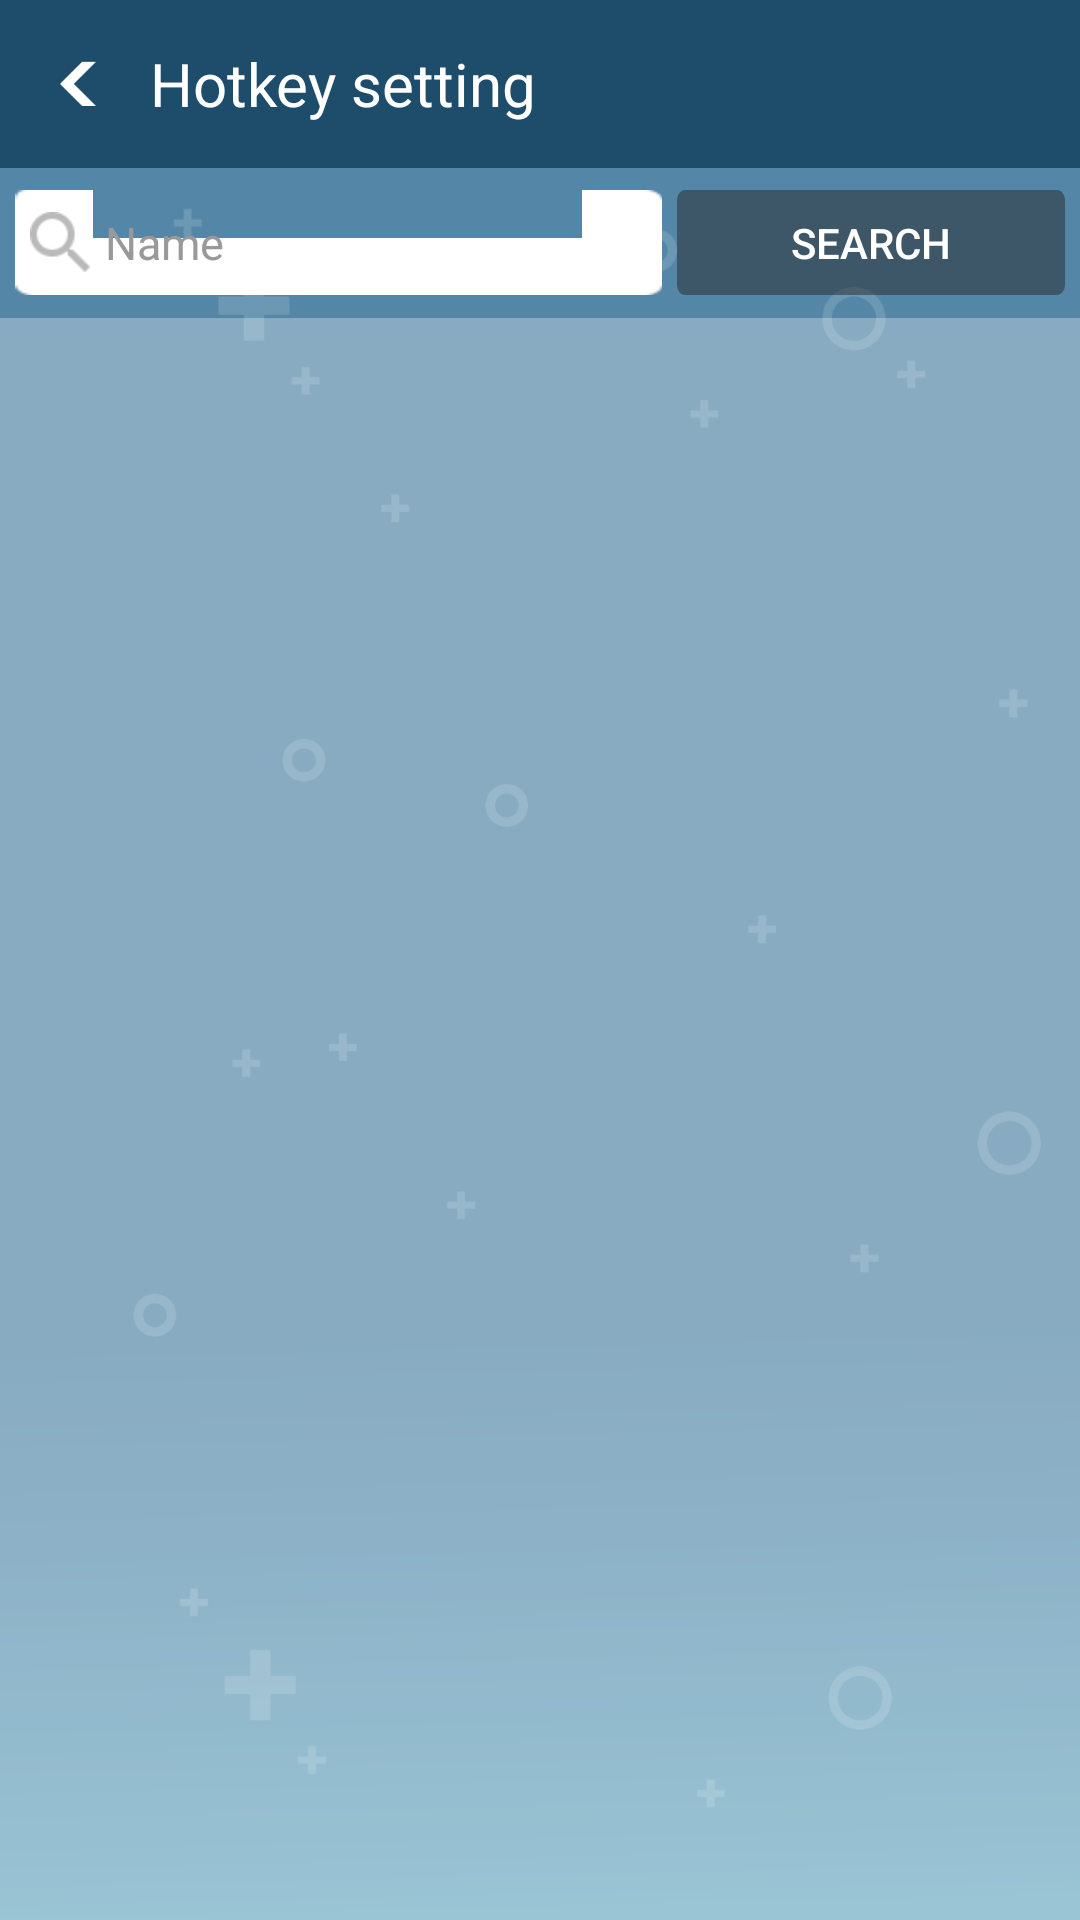

Layout XML and referenced resources for this Android screen:
<!-- AndroidManifest.xml: application theme AppTheme -->
<!-- res/layout/activity_contacts.xml -->
<RelativeLayout xmlns:android="http://schemas.android.com/apk/res/android"
    xmlns:tools="http://schemas.android.com/tools"
    android:layout_width="match_parent"
    android:layout_height="match_parent"
    android:background="@drawable/bg"
    tools:context=".activity.main.hotkey.HotKeyContactsActivity">

    <LinearLayout
        android:id="@+id/activity_contacts_ll_top"
        android:layout_width="match_parent"
        android:layout_height="?attr/actionBarSize"
        android:background="@drawable/com_top_bar"
        android:gravity="center_vertical"
        android:orientation="horizontal">

        <LinearLayout
            android:id="@+id/activity_contacts_ll_back"
            android:layout_width="wrap_content"
            android:layout_height="?attr/actionBarSize">

            <ImageView
                android:layout_width="wrap_content"
                android:layout_height="wrap_content"
                android:layout_gravity="center"
                android:layout_marginLeft="20dp"
                android:src="@drawable/bt_back" />
        </LinearLayout>

        <TextView
            android:layout_width="wrap_content"
            android:layout_height="wrap_content"
            android:text="@string/hotkey_title"
            android:textColor="@color/fontwhite"
            android:textSize="20dp" />
    </LinearLayout>

    <LinearLayout
        android:id="@+id/activity_contacts_ll_search"
        android:layout_width="match_parent"
        android:layout_height="50dp"
        android:layout_below="@+id/activity_contacts_ll_top"
        android:background="@color/colorTransparent"
        android:focusable="true"
        android:focusableInTouchMode="true"
        android:gravity="center_vertical"
        android:orientation="horizontal">

        <EditText
            android:id="@+id/activity_contacts_et_search"
            android:layout_width="match_parent"
            android:layout_height="35dp"
            android:layout_marginLeft="5dp"
            android:layout_weight="0.6"
            android:background="@drawable/bg_edittext"
            android:drawableLeft="@drawable/search_icon"
            android:drawablePadding="5dp"
            android:hint="@string/name"
            android:imeOptions="actionSearch"
            android:inputType="textCapSentences|textAutoCorrect"
            android:maxLength="10"
            android:maxLines="1"
            android:textColor="#000000"
            android:textColorHint="#999999"
            android:textSize="15dp" />

        <Button
            android:id="@+id/activity_contacts_btn_search"
            android:layout_width="match_parent"
            android:layout_height="35dp"
            android:layout_marginLeft="5dp"
            android:layout_marginRight="5dp"
            android:layout_weight="0.95"
            android:background="@drawable/bt_normal"
            android:maxLines="1"
            android:text="@string/search"
            android:textColor="@color/colorWhite"
            android:textSize="14dp" />
    </LinearLayout>


    <ListView
        android:id="@+id/activity_contacts_lv_list"
        android:layout_width="match_parent"
        android:layout_height="match_parent"
        android:background="@color/white"
        android:layout_below="@+id/activity_contacts_ll_search"
        android:dividerHeight="1dp" />

    <ProgressBar
        android:id="@+id/activity_contacts_pb_progress"
        style="?android:attr/progressBarStyle"
        android:layout_width="wrap_content"
        android:layout_height="wrap_content"
        android:layout_centerInParent="true" />
</RelativeLayout>
<!-- resources referenced by this layout -->
<resources>
  <color name="colorTransparent">#00000000</color>
  <color name="colorWhite">#FFFFFF</color>
  <color name="fontwhite">#ffffff</color>
  <color name="white">#4Dffffff</color>
  <!-- drawable bg: png bitmap (drawable-xxxhdpi, 44828 bytes) -->
  <!-- drawable bt_back: png bitmap (drawable-xxxhdpi, 3347 bytes) -->
  <!-- drawable bt_normal: png bitmap (drawable-xxxhdpi, 3703 bytes) -->
  <!-- drawable com_top_bar: png bitmap (drawable-xxxhdpi, 4266 bytes) -->
  <!-- drawable search_icon (drawable) -->
  <?xml version="1.0" encoding="utf-8"?>
  <layer-list xmlns:android="http://schemas.android.com/apk/res/android">
  
      <item
          android:width="20dp"
          android:height="20dp"
          android:drawable="@drawable/ic_search" />
  
  </layer-list>
  <string name="hotkey_title">Hotkey setting</string>
  <string name="name">Name</string>
  <string name="search">Search</string>
  <style name="AppTheme" parent="Theme.AppCompat.Light.DarkActionBar">
          
          <item name="colorPrimary">@color/colorPrimary</item>
          <item name="colorPrimaryDark">@color/colorIndicator</item>
          <item name="colorAccent">@color/colorAccent</item>
          <item name="windowActionBar">false</item>
          <item name="windowNoTitle">true</item>
      </style>
  <!-- drawable ic_search: png bitmap (drawable, 775 bytes) -->
  <color name="colorPrimary">#3F51B5</color>
  <color name="colorIndicator">#2B0bB0</color>
  <color name="colorAccent">#FF4081</color>
</resources>
